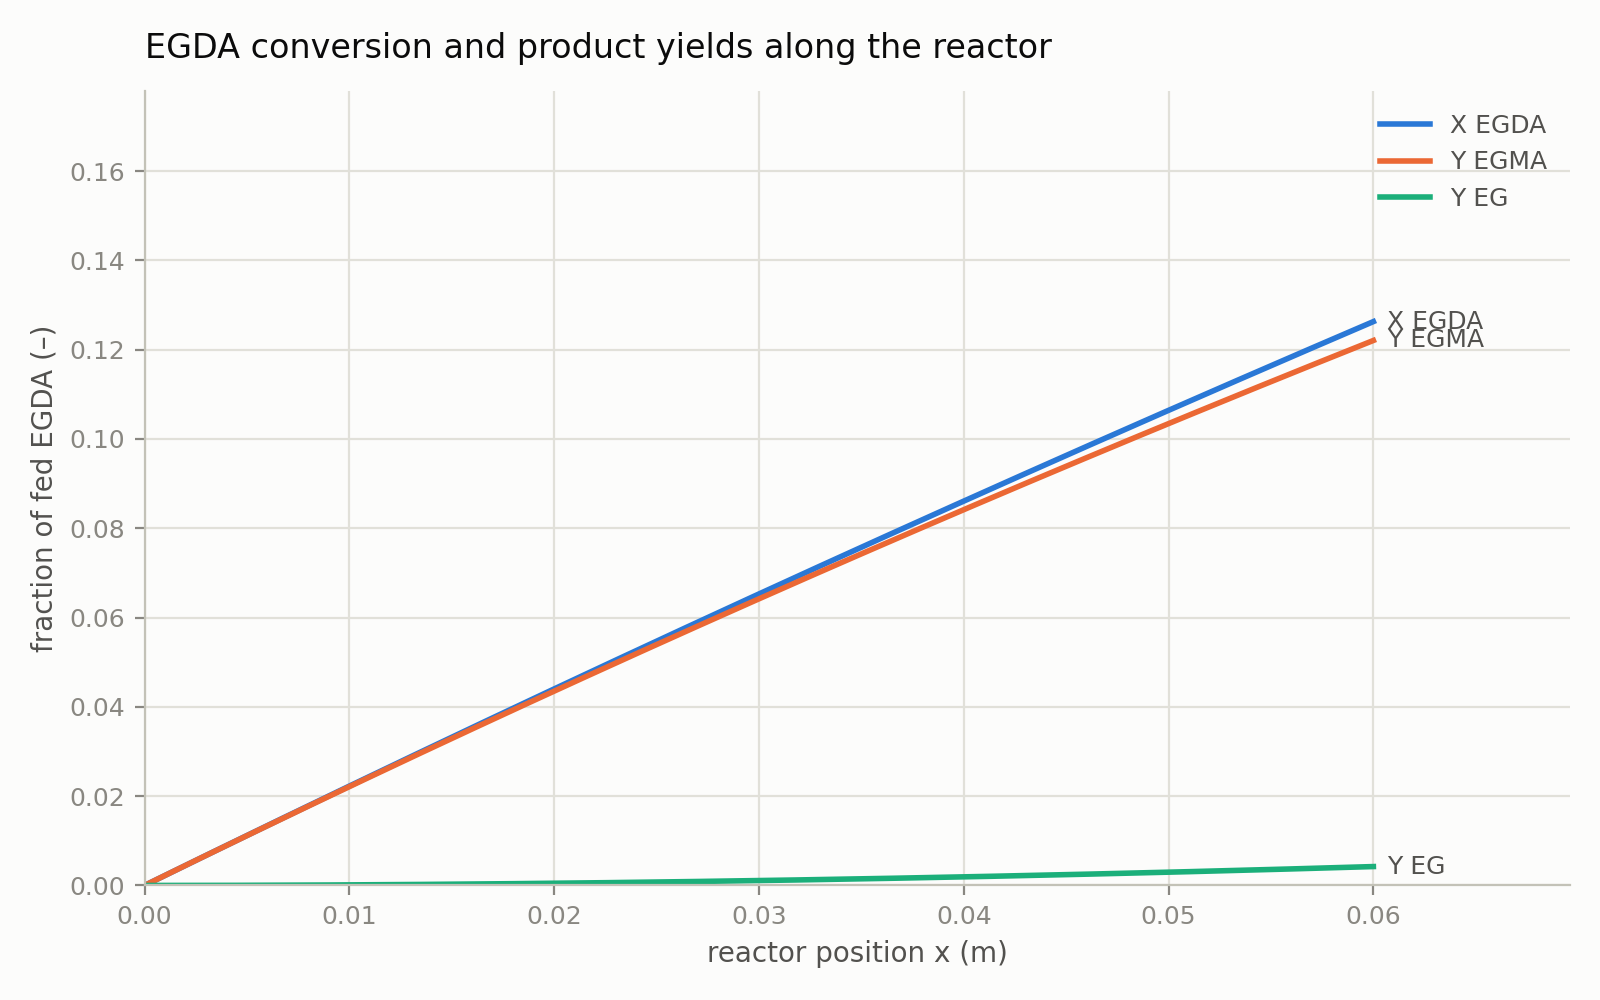

The file beside this chart, header and first rows:
x_m, tau_s, X_EGDA, Y_EGMA, Y_EG
0.00000000e+00, 0.00000000e+00, 0.00000000e+00, 0.00000000e+00, 0.00000000e+00
3.00000000e-04, 2.26194671e-01, 6.75097647e-04, 6.74984562e-04, 1.13085563e-07
6.00000000e-04, 4.52389342e-01, 1.34973731e-03, 1.34928511e-03, 4.52194158e-07
9.00000000e-04, 6.78584013e-01, 2.02391929e-03, 2.02290220e-03, 1.01709288e-06
1.20000000e-03, 9.04778684e-01, 2.69764391e-03, 2.69583636e-03, 1.80755160e-06
1.50000000e-03, 1.13097336e+00, 3.37091146e-03, 3.36808812e-03, 2.82334013e-06
1.80000000e-03, 1.35716803e+00, 4.04372227e-03, 4.03965804e-03, 4.06422843e-06
2.10000000e-03, 1.58336270e+00, 4.71607663e-03, 4.71054664e-03, 5.52998665e-06
2.40000000e-03, 1.80955737e+00, 5.38797485e-03, 5.38075446e-03, 7.22038512e-06
2.70000000e-03, 2.03575204e+00, 6.05941724e-03, 6.05028205e-03, 9.13519436e-06
3.00000000e-03, 2.26194671e+00, 6.73040411e-03, 6.71912992e-03, 1.12741850e-05
3.30000000e-03, 2.48814138e+00, 7.40093576e-03, 7.38729863e-03, 1.36371280e-05
3.60000000e-03, 2.71433605e+00, 8.07101250e-03, 8.05478871e-03, 1.62237944e-05
3.90000000e-03, 2.94053072e+00, 8.74063464e-03, 8.72160068e-03, 1.90339553e-05
4.20000000e-03, 3.16672539e+00, 9.40980248e-03, 9.38773510e-03, 2.20673822e-05
4.50000000e-03, 3.39292007e+00, 1.00785163e-02, 1.00531925e-02, 2.53238467e-05
4.80000000e-03, 3.61911474e+00, 1.07467765e-02, 1.07179734e-02, 2.88031205e-05
5.10000000e-03, 3.84530941e+00, 1.14145833e-02, 1.13820783e-02, 3.25049755e-05
5.40000000e-03, 4.07150408e+00, 1.20819370e-02, 1.20455078e-02, 3.64291838e-05
5.70000000e-03, 4.29769875e+00, 1.27488379e-02, 1.27082624e-02, 4.05755178e-05
6.00000000e-03, 4.52389342e+00, 1.34152864e-02, 1.33703426e-02, 4.49437498e-05
6.30000000e-03, 4.75008809e+00, 1.40812827e-02, 1.40317490e-02, 4.95336526e-05
6.60000000e-03, 4.97628276e+00, 1.47468271e-02, 1.46924821e-02, 5.43449989e-05
6.90000000e-03, 5.20247743e+00, 1.54119200e-02, 1.53525425e-02, 5.93775618e-05
7.20000000e-03, 5.42867211e+00, 1.60765617e-02, 1.60119306e-02, 6.46311143e-05
7.50000000e-03, 5.65486678e+00, 1.67407524e-02, 1.66706470e-02, 7.01054299e-05
7.80000000e-03, 5.88106145e+00, 1.74044925e-02, 1.73286922e-02, 7.58002821e-05
8.10000000e-03, 6.10725612e+00, 1.80677822e-02, 1.79860668e-02, 8.17154445e-05
8.40000000e-03, 6.33345079e+00, 1.87306219e-02, 1.86427712e-02, 8.78506911e-05
8.70000000e-03, 6.55964546e+00, 1.93930119e-02, 1.92988061e-02, 9.42057959e-05
9.00000000e-03, 6.78584013e+00, 2.00549524e-02, 1.99541719e-02, 1.00780533e-04
9.30000000e-03, 7.01203480e+00, 2.07164439e-02, 2.06088692e-02, 1.07574677e-04
9.60000000e-03, 7.23822947e+00, 2.13774864e-02, 2.12628984e-02, 1.14588002e-04
9.90000000e-03, 7.46442414e+00, 2.20380805e-02, 2.19162602e-02, 1.21820284e-04
1.02000000e-02, 7.69061882e+00, 2.26982264e-02, 2.25689551e-02, 1.29271297e-04
1.05000000e-02, 7.91681349e+00, 2.33579243e-02, 2.32209835e-02, 1.36940815e-04
1.08000000e-02, 8.14300816e+00, 2.40171747e-02, 2.38723460e-02, 1.44828615e-04
1.11000000e-02, 8.36920283e+00, 2.46759777e-02, 2.45230432e-02, 1.52934472e-04
1.14000000e-02, 8.59539750e+00, 2.53343337e-02, 2.51730755e-02, 1.61258162e-04
1.17000000e-02, 8.82159217e+00, 2.59922430e-02, 2.58224435e-02, 1.69799460e-04
1.20000000e-02, 9.04778684e+00, 2.66497059e-02, 2.64711477e-02, 1.78558142e-04
1.23000000e-02, 9.27398151e+00, 2.73067226e-02, 2.71191887e-02, 1.87533984e-04
1.26000000e-02, 9.50017618e+00, 2.79632936e-02, 2.77665668e-02, 1.96726764e-04
1.29000000e-02, 9.72637086e+00, 2.86194191e-02, 2.84132828e-02, 2.06136256e-04
1.32000000e-02, 9.95256553e+00, 2.92750993e-02, 2.90593371e-02, 2.15762238e-04
1.35000000e-02, 1.01787602e+01, 2.99303347e-02, 2.97047302e-02, 2.25604487e-04
1.38000000e-02, 1.04049549e+01, 3.05851254e-02, 3.03494626e-02, 2.35662780e-04
1.41000000e-02, 1.06311495e+01, 3.12394718e-02, 3.09935349e-02, 2.45936894e-04
1.44000000e-02, 1.08573442e+01, 3.18933743e-02, 3.16369476e-02, 2.56426606e-04
1.47000000e-02, 1.10835389e+01, 3.25468330e-02, 3.22797013e-02, 2.67131694e-04
1.50000000e-02, 1.13097336e+01, 3.31998483e-02, 3.29217963e-02, 2.78051936e-04
1.53000000e-02, 1.15359282e+01, 3.38524204e-02, 3.35632333e-02, 2.89187109e-04
1.56000000e-02, 1.17621229e+01, 3.45045498e-02, 3.42040128e-02, 3.00536992e-04
1.59000000e-02, 1.19883176e+01, 3.51562367e-02, 3.48441353e-02, 3.12101362e-04
1.62000000e-02, 1.22145122e+01, 3.58074813e-02, 3.54836013e-02, 3.23879999e-04
1.65000000e-02, 1.24407069e+01, 3.64582840e-02, 3.61224113e-02, 3.35872681e-04
1.68000000e-02, 1.26669016e+01, 3.71086451e-02, 3.67605659e-02, 3.48079186e-04
1.71000000e-02, 1.28930963e+01, 3.77585649e-02, 3.73980656e-02, 3.60499294e-04
1.74000000e-02, 1.31192909e+01, 3.84080436e-02, 3.80349109e-02, 3.73132783e-04
1.77000000e-02, 1.33454856e+01, 3.90570817e-02, 3.86711022e-02, 3.85979433e-04
... 141 more rows
